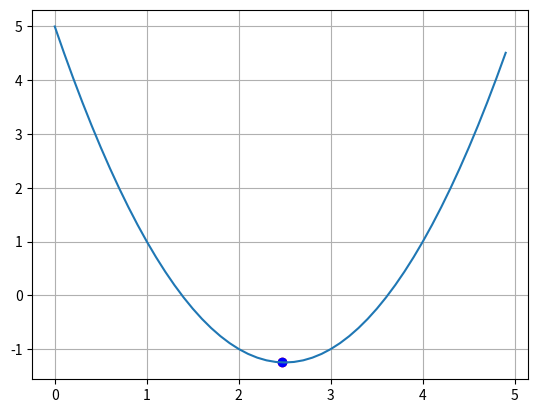

The script that saved this image:
import time
import numpy as np
import matplotlib.pyplot as plt

def f(x):
    return x**2 - 5*x + 5

def df(x):
    return 2*x - 5

N = 20 #amount of iterations
xx = 0 #starting point(departure)
lmb = 0.1 #сonvergence step

x_plt = np.arange(0, 5, 0.1)
f_plt = [f(x) for x in x_plt]

plt.ion() #interactive mode for graphs visualisation
fig, ax = plt.subplots() #creating window and axises for graph
ax.grid(True)

ax.plot(x_plt, f_plt) #parabola visualisation
point = ax.scatter(xx, f(xx), c='red') #red point

for i in range(N):
    xx = xx - lmb * df(xx) #changing of the argumet per iteration
    point.set_offsets([xx, f(xx)]) #visualisation of the new position

    #restructurisation of the graph and delay per 20 sec
    fig.canvas.draw()
    fig.canvas.flush_events()
    time.sleep(0.02)

plt.ioff()
print(xx)
ax.scatter(xx, f(xx), c='blue')
plt.show()